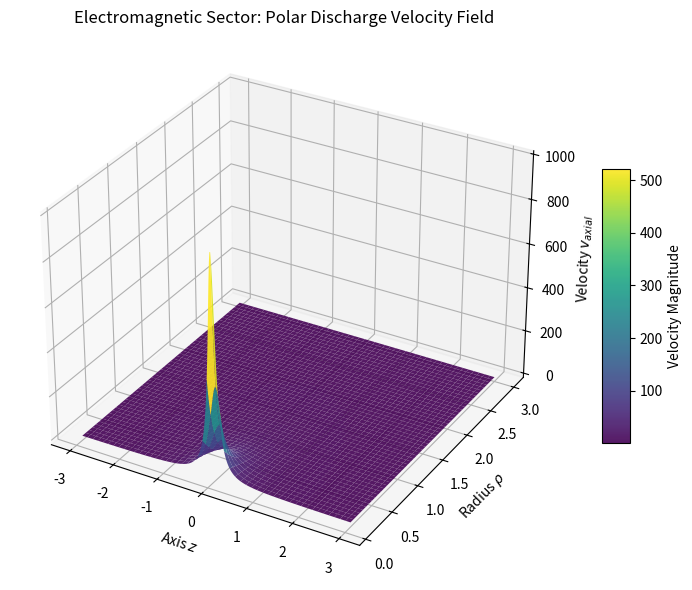

This chart was generated by the following Python code:
import numpy as np
import matplotlib.pyplot as plt

z = np.linspace(-3, 3, 400)
rho = np.linspace(0.1, 3, 400)
Z, RHO = np.meshgrid(z, rho)
v0 = 10.0
a = 1.0

# Axial velocity profile magnitude
v_axial = v0 * (a**2) / (RHO**2 + Z**2)

fig = plt.figure(figsize=(9, 6))
ax = fig.add_subplot(projection='3d')
surf = ax.plot_surface(Z, RHO, v_axial, cmap='viridis', edgecolor='none', alpha=0.9)
fig.colorbar(surf, shrink=0.5, aspect=10, label='Velocity Magnitude')
ax.set_title('Electromagnetic Sector: Polar Discharge Velocity Field')
ax.set_xlabel('Axis $z$')
ax.set_ylabel(r'Radius $\rho$')
ax.set_zlabel('Velocity $v_{axial}$')
plt.tight_layout()
plt.show()
